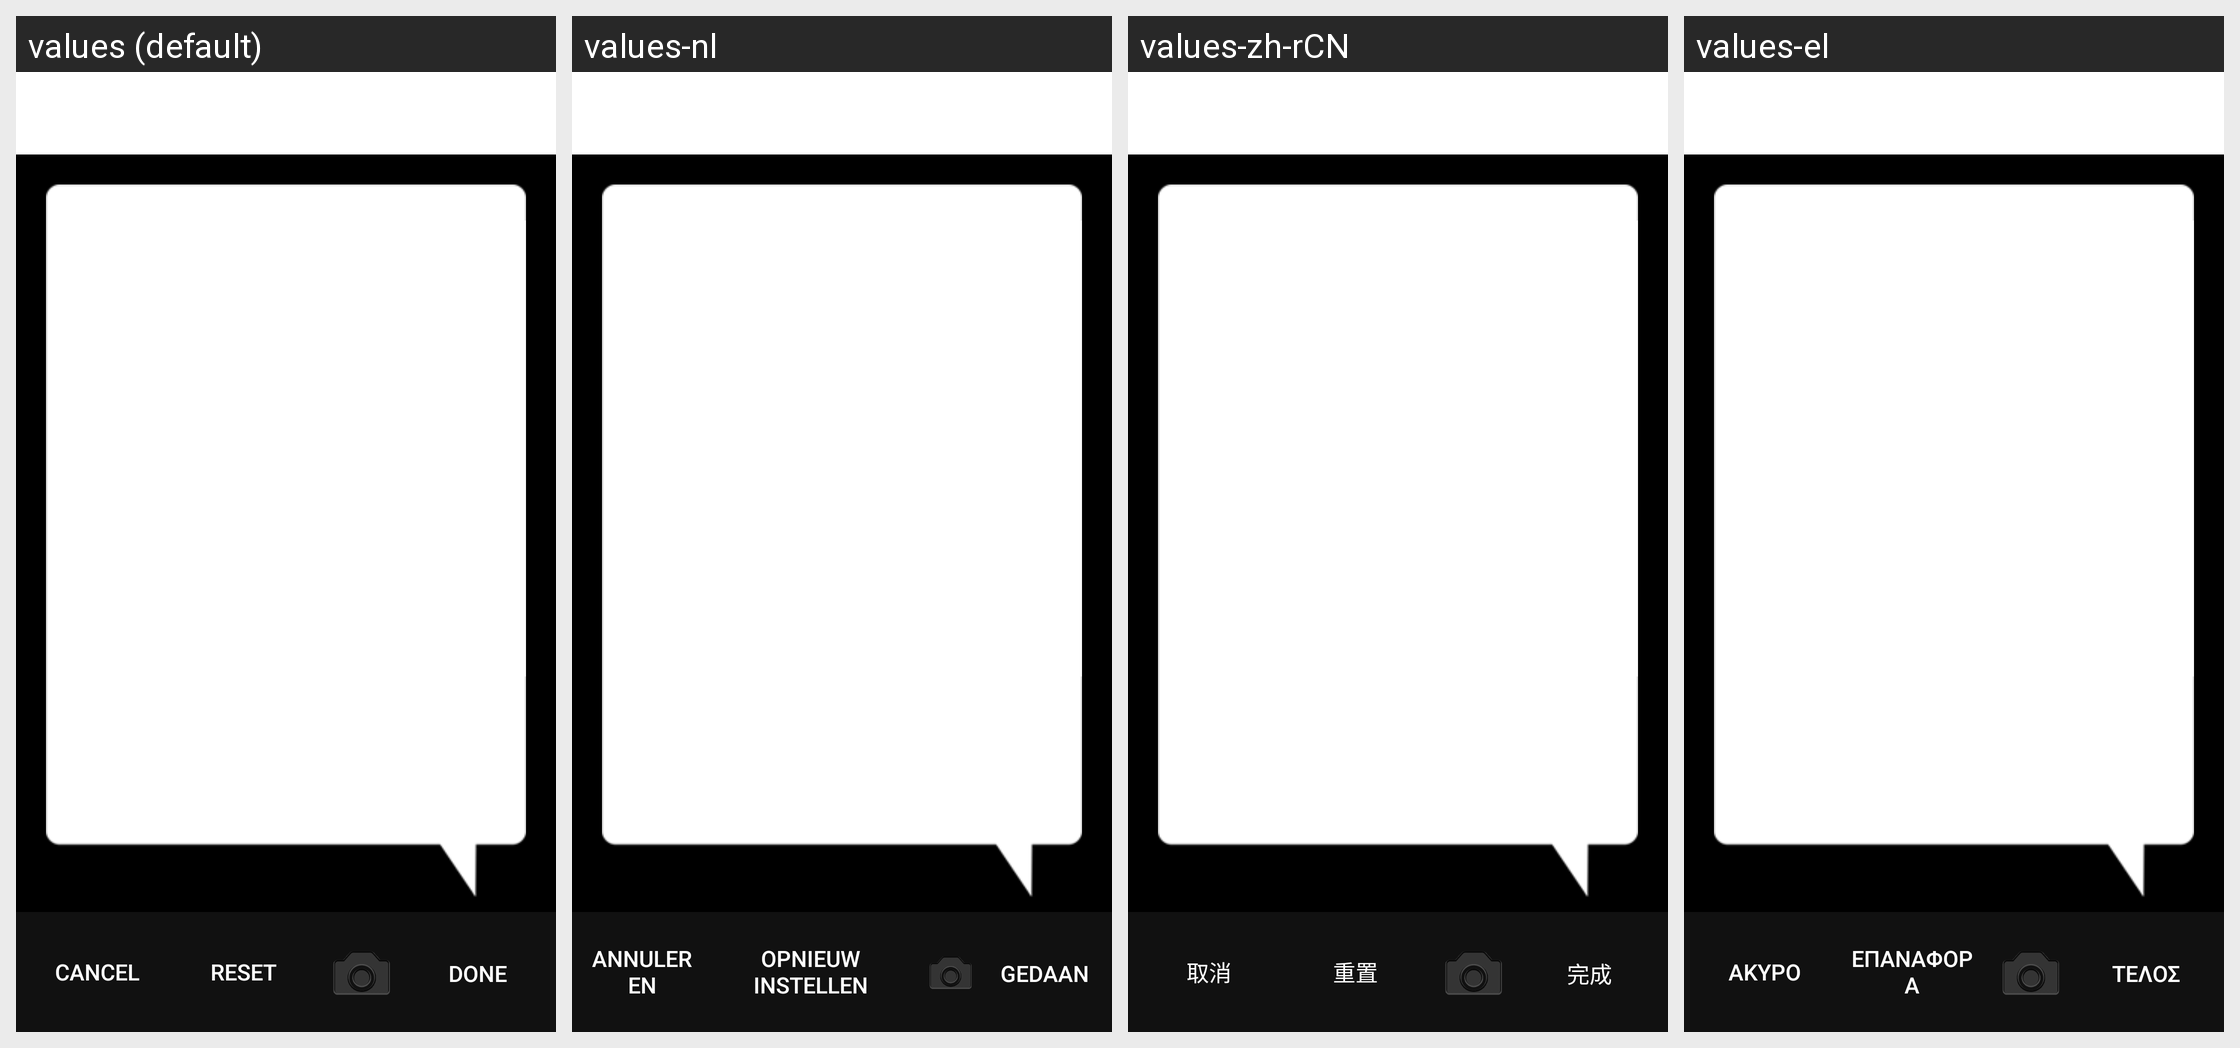

The Android screen above is rendered under several locales of the same app. Produce the string resources it draws, with the default and per-locale values.
Android screen res/layout/add_comments_layout.xml rendered under 4 locales, left to right: values (default), values-nl, values-zh-rCN, values-el. Device: Nexus 5 (rendered at 1080×1920; each locale shown at half size, 540×960, under a caption strip naming it); theme Theme.MaterialComponents.DayNight.NoActionBar.
Other locales in the repository, not shown: values-ar, values-ca, values-cs, values-da, values-da-rDK, values-de, values-en-rAU, values-en-rGB, values-es, values-fi, values-fr, values-fr-rCA, values-he, values-hu, values-in, values-it, values-iw, values-iw-rIL, values-ja, values-ko, values-nb, values-nn, values-no, values-pl, values-pt, values-pt-rBR, values-ro, values-ru, values-sv, values-sv-rSE, values-tr, values-tw, values-zh, values-zh-rTW.
Strings drawn on this screen, with the default value and each locale's value (text and hints the layout hard-codes, and strings that could not be matched under every locale, appear in the picture but are not listed):

cancel
  values: Cancel
  values-nl: Annuleren
  values-zh-rCN: 取消
  values-el: Άκυρο

reset
  values: Reset
  values-nl: Opnieuw instellen
  values-zh-rCN: 重置
  values-el: Επαναφορά

done
  values: Done
  values-nl: Gedaan
  values-zh-rCN: 完成
  values-el: Τέλος
